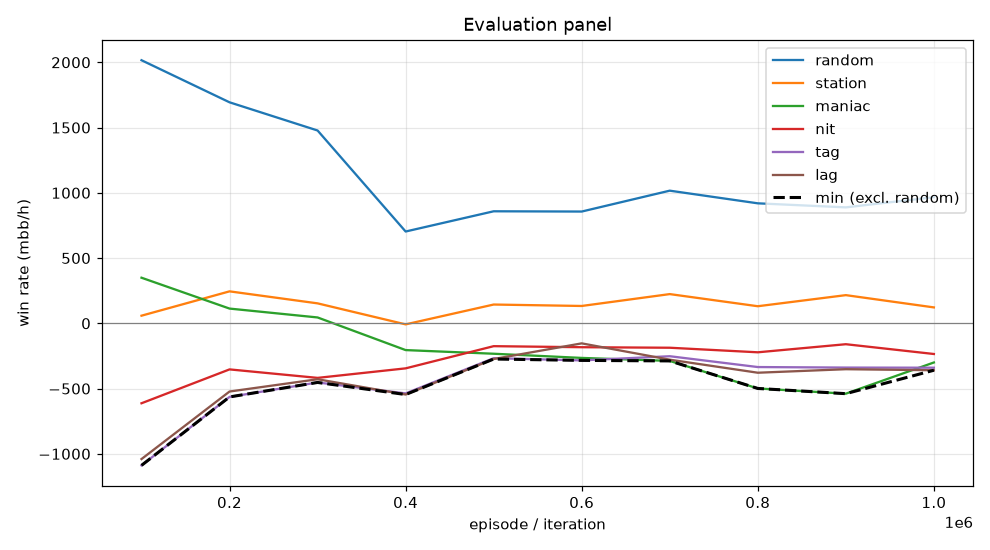

The table this chart was drawn from, first rows:
episode, min, mean, random_mean, random_se, station_mean, station_se, maniac_mean, maniac_se, nit_mean, nit_se, tag_mean, tag_se, lag_mean, lag_se, act_call, act_raise, act_fold, act_check
99999, -1088, -466.6, 2016, 107, 58.5, 34.27, 349.5, 104.9, -612.5, 116.3, -1088, 125.6, -1040, 127.3, 0.3043, 0.5858, 0.001854, 0.1081
199999, -564.0, -216.3, 1694, 88.78, 245.0, 37.04, 113.0, 33.07, -353.0, 90.81, -564.0, 78.15, -522.5, 67.93, 0.4839, 0.3762, 0.000496, 0.1394
299999, -453.0, -220.3, 1478, 96.11, 153.0, 40.56, 45.0, 21.44, -418.0, 98.12, -453.0, 85.29, -428.5, 74.88, 0.5426, 0.3866, 0.001588, 0.06917
399999, -545.5, -328.1, 703.5, 78.31, -8.0, 87.76, -205.0, 121.7, -345.0, 68.41, -537.0, 90.58, -545.5, 97.84, 0.4626, 0.2861, 0.1488, 0.1024
499999, -273.5, -160.9, 858.5, 89.56, 144.0, 89.22, -233.0, 137.2, -175.0, 76.07, -267.0, 93.82, -273.5, 104.5, 0.3334, 0.4593, 0.1432, 0.06406
599999, -284.0, -150.5, 856.5, 88.77, 133.0, 91.07, -265.0, 135.4, -183.0, 72.57, -284.0, 92.61, -153.5, 99.54, 0.2834, 0.4806, 0.1605, 0.07557
699999, -288.0, -156.3, 1016, 83.25, 224.0, 81.13, -288.0, 140.1, -187.0, 73.03, -252.0, 85.86, -278.5, 100.6, 0.2955, 0.4495, 0.1387, 0.1162
799999, -499.0, -260.7, 919.5, 78.2, 131.0, 72.92, -499.0, 134.6, -222.0, 67.31, -335.0, 84.67, -378.5, 97.16, 0.28, 0.4126, 0.1671, 0.1403
899999, -539.0, -234.7, 888.5, 81.68, 216.0, 68.24, -539.0, 148.1, -160.0, 68.73, -339.0, 83.26, -351.5, 96.26, 0.2862, 0.4197, 0.1373, 0.1568
999999, -359.5, -222.5, 966.5, 73.58, 122.0, 59.69, -300.0, 136, -235.0, 52.43, -340.0, 73.94, -359.5, 90.14, 0.2868, 0.3237, 0.1508, 0.2387
